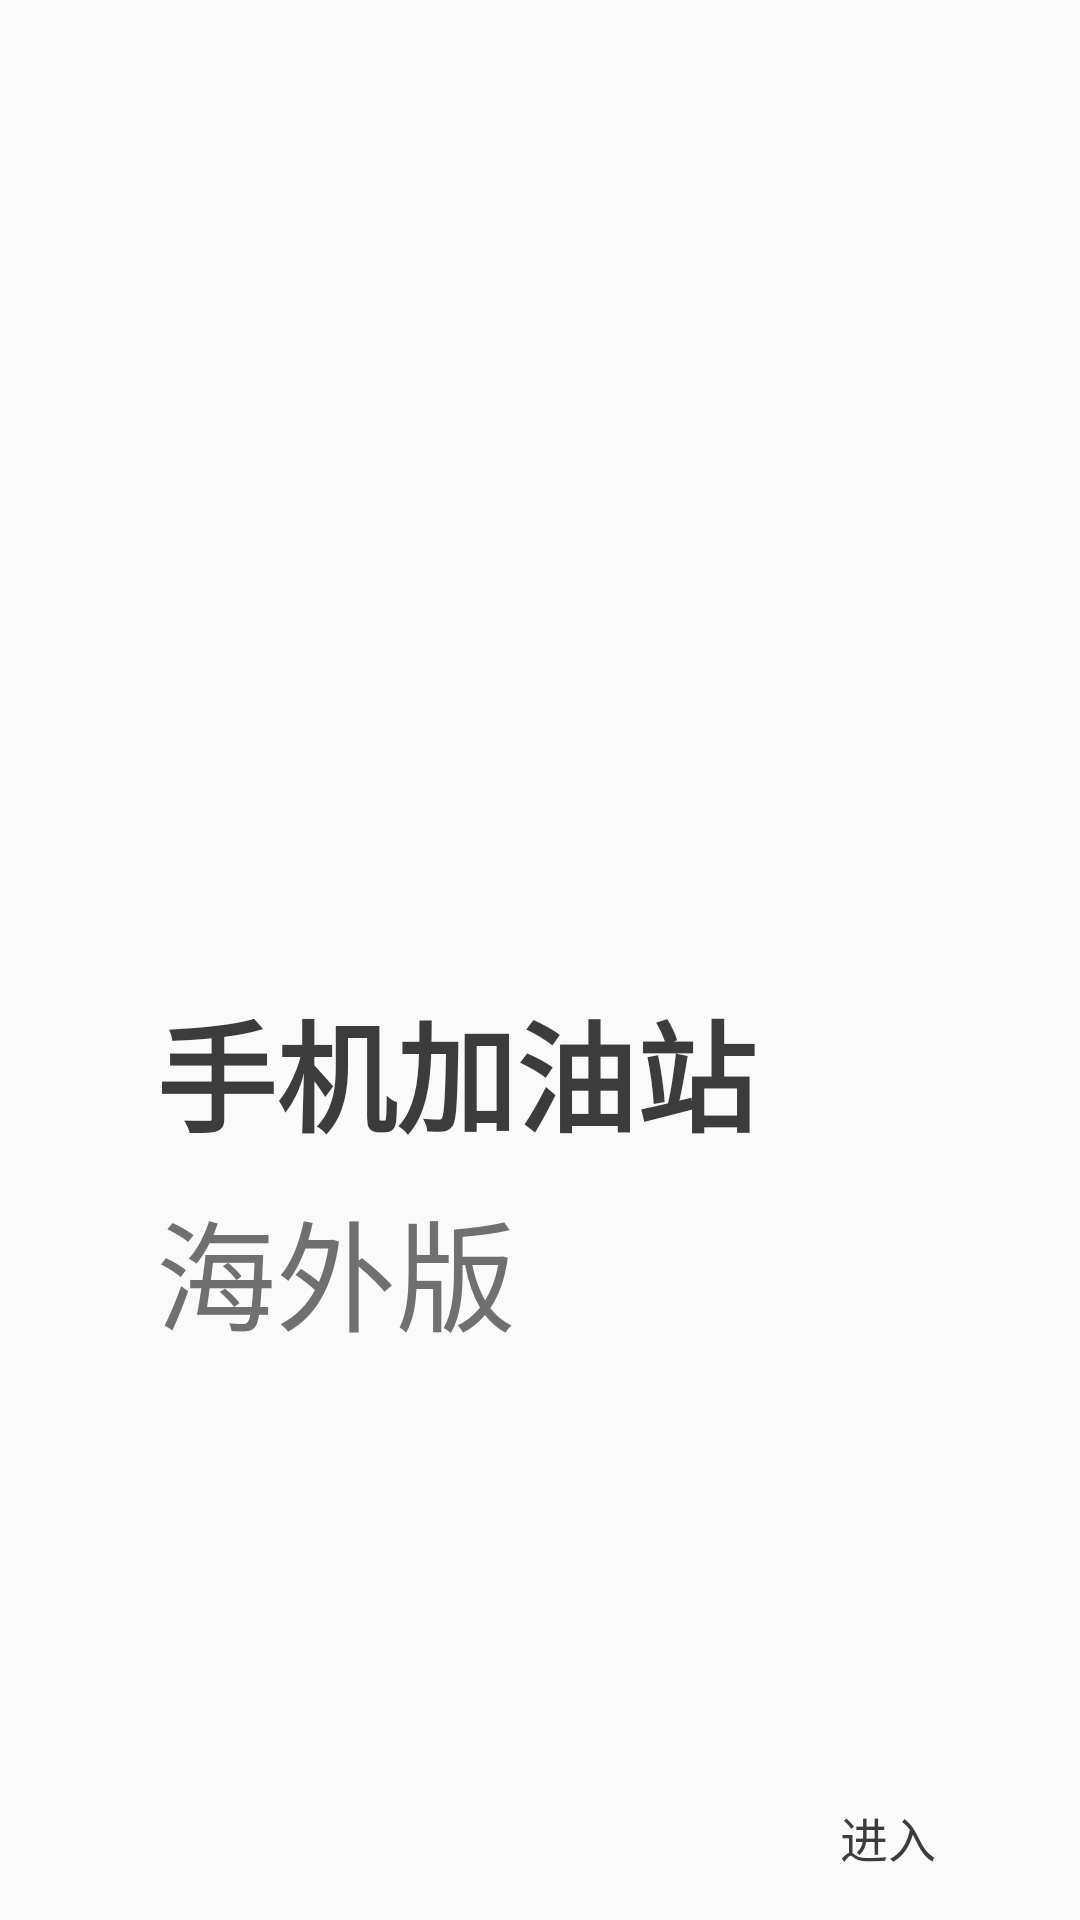

Produce the Android XML layout that renders to this screen, including the resource entries it uses.
<!-- AndroidManifest.xml: application theme CurrentAppTheme -->
<!-- res/layout/activity_launcher.xml -->
<?xml version="1.0" encoding="utf-8"?>
<android.support.constraint.ConstraintLayout
    xmlns:android="http://schemas.android.com/apk/res/android"
    xmlns:app="http://schemas.android.com/apk/res-auto"
    xmlns:tools="http://schemas.android.com/tools"
    android:layout_width="match_parent"
    android:layout_height="match_parent">

    <ImageView
        android:id="@+id/imageView2"
        android:layout_width="wrap_content"
        android:layout_height="wrap_content"
        app:layout_constraintBottom_toBottomOf="parent"
        app:layout_constraintEnd_toEndOf="parent"
        app:layout_constraintHorizontal_bias="0.1"
        app:layout_constraintStart_toStartOf="parent"
        app:layout_constraintTop_toTopOf="parent"
        app:srcCompat="@drawable/app_icon_tmp" />

    <TextView
        android:id="@+id/textView3"
        android:layout_width="wrap_content"
        android:layout_height="wrap_content"
        android:layout_marginStart="16dp"
        android:layout_marginTop="8dp"
        android:text="手机加油站"
        android:textColor="@color/colorBlack"
        android:textSize="40sp"
        android:textStyle="bold"
        app:layout_constraintStart_toStartOf="@+id/imageView2"
        app:layout_constraintTop_toBottomOf="@+id/imageView2" />

    <TextView
        android:id="@+id/textView4"
        android:layout_width="wrap_content"
        android:layout_height="wrap_content"
        android:layout_marginTop="8dp"
        android:text="海外版"
        android:textColor="@color/colorGray"
        android:textSize="40sp"
        app:layout_constraintStart_toStartOf="@+id/textView3"
        app:layout_constraintTop_toBottomOf="@+id/textView3" />

    <TextView
        android:id="@+id/tv_getin"
        android:layout_width="wrap_content"
        android:layout_height="wrap_content"
        android:layout_marginBottom="16dp"
        android:layout_marginEnd="32dp"
        android:text="进入"
        android:textColor="@color/colorBlack"
        android:textSize="16sp"
        app:layout_constraintBottom_toBottomOf="parent"
        app:layout_constraintEnd_toStartOf="@+id/im_getin"
        app:layout_constraintTop_toBottomOf="@+id/textView4"
        app:layout_constraintVertical_bias="1.0" />

    <ImageView
        android:id="@+id/im_getin"
        android:layout_width="wrap_content"
        android:layout_height="wrap_content"
        android:layout_marginEnd="16dp"
        app:layout_constraintBottom_toBottomOf="@+id/tv_getin"
        app:layout_constraintEnd_toEndOf="parent"
        app:layout_constraintTop_toTopOf="@+id/tv_getin"
        app:srcCompat="@drawable/ic_play_circle_outline_black_32dp" />
</android.support.constraint.ConstraintLayout>
<!-- resources referenced by this layout -->
<resources>
  <color name="colorBlack">#3C3C3C</color>
  <color name="colorGray">#707070</color>
  <style name="CurrentAppTheme" parent="Theme.AppCompat.Light.NoActionBar">
          
          <item name="colorPrimary">@color/colorPrimary</item>
          <item name="colorPrimaryDark">@color/colorPrimaryDark</item>
          <item name="colorAccent">@color/colorAccent</item>
          <item name="android:fitsSystemWindows">true</item>
          <item name="windowActionBar">false</item>
          <item name="windowNoTitle">true</item>
          <item name="android:popupMenuStyle">@style/popmenuStyle</item>
          <item name="android:dropDownListViewStyle">@style/popmenuDivier</item>
          <item name="android:textAppearanceSmallPopupMenu">@style/popmeuText</item>
          <item name="android:textAppearanceLargePopupMenu">@style/popmeuText</item>
      </style>
  <color name="colorPrimary">#F9AC19</color>
  <color name="colorPrimaryDark">#F9AC19</color>
  <color name="colorAccent">#f5484a</color>
  <style name="popmenuStyle" parent="@android:style/Widget.PopupMenu">
          <item name="android:popupBackground">@color/colorOrange</item>
      </style>
  <style name="popmenuDivier">
          <item name="android:divider">@color/colorGray</item>
          <item name="android:dividerHeight">1dp</item>
      </style>
  <style name="popmeuText">
          <item name="android:textColor">@color/colorBlack</item>
          <item name="android:textSize">16sp</item>
          <item name="android:gravity">center</item>
      </style>
  <color name="colorOrange">#f9ac19</color>
</resources>
